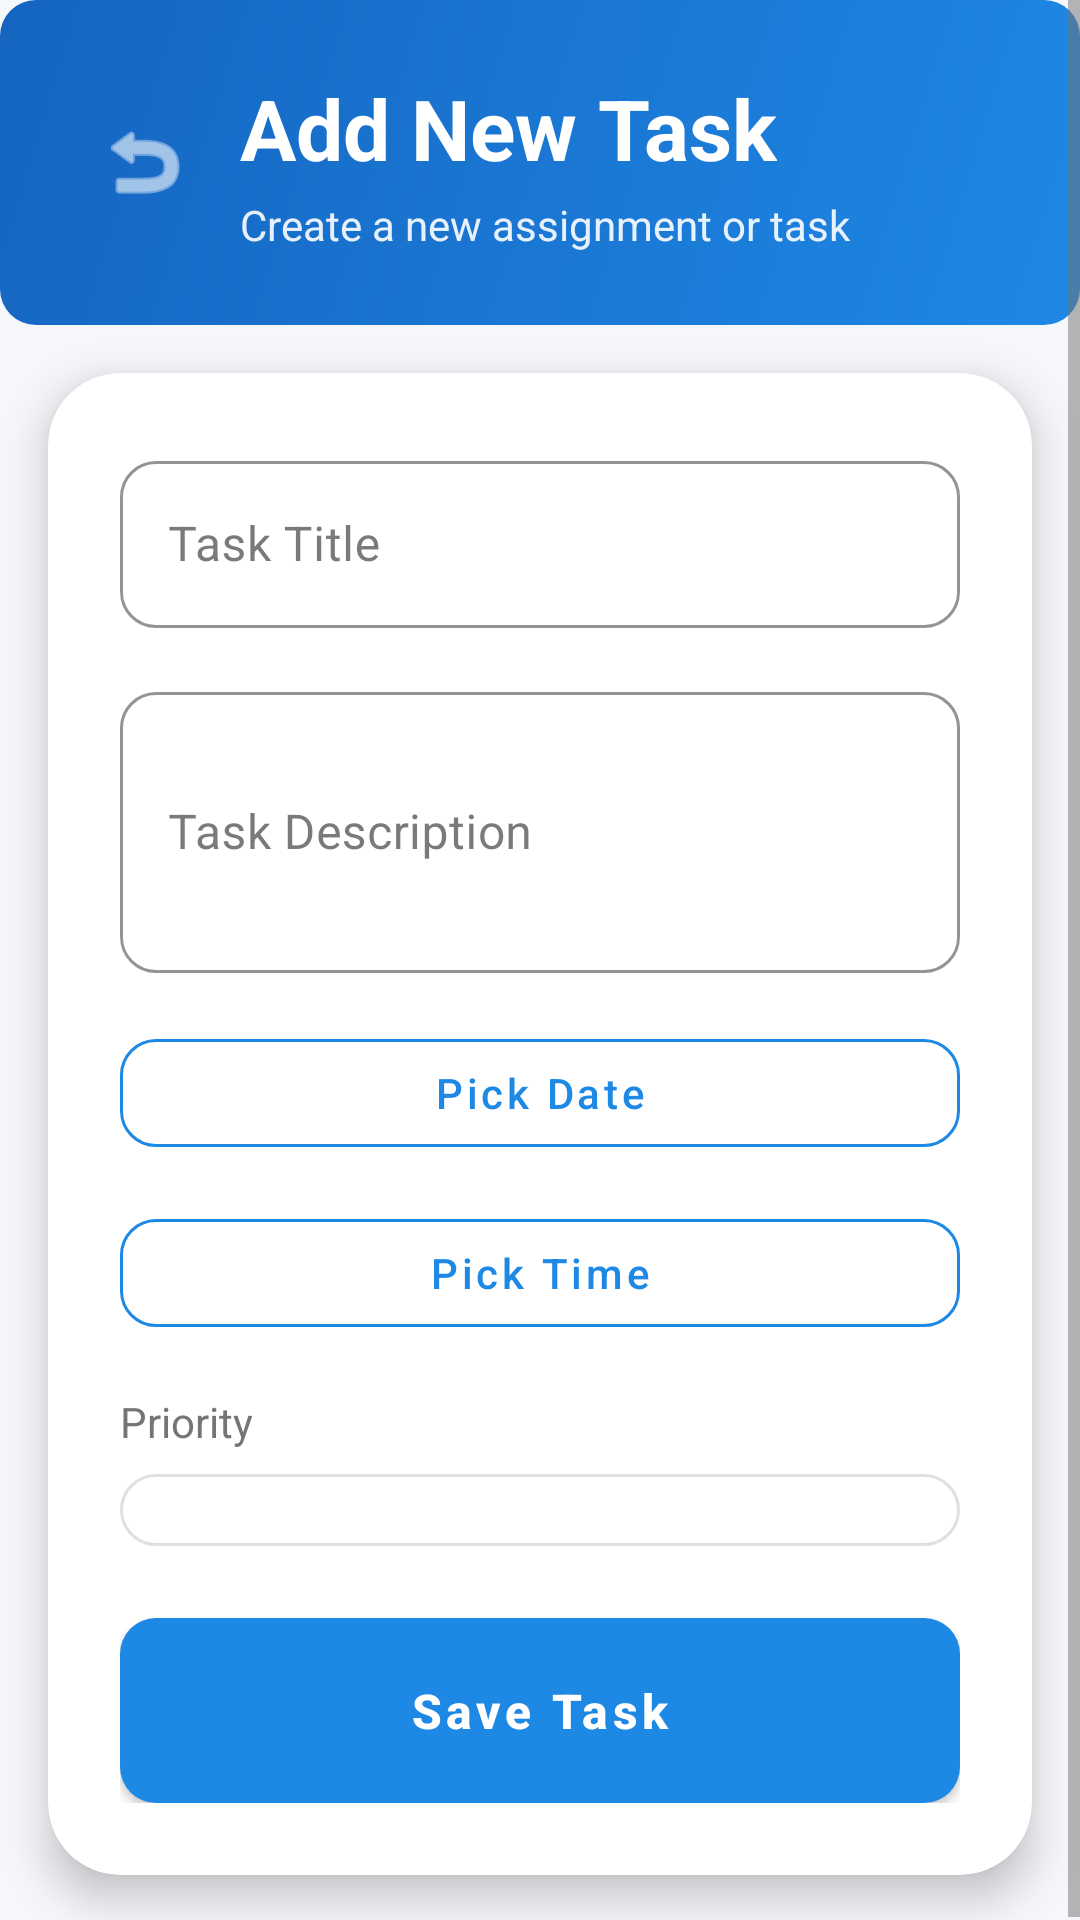

Layout XML and referenced resources for this Android screen:
<!-- AndroidManifest.xml: application theme Theme.EduTrack -->
<!-- res/layout/activity_add_task.xml -->
<?xml version="1.0" encoding="utf-8"?>
<ScrollView xmlns:android="http://schemas.android.com/apk/res/android"
    xmlns:app="http://schemas.android.com/apk/res-auto"
    android:layout_width="match_parent"
    android:layout_height="match_parent"
    android:background="@color/background">

    <LinearLayout
        android:orientation="vertical"
        android:layout_width="match_parent"
        android:layout_height="wrap_content">

        
        <LinearLayout
            android:orientation="horizontal"
            android:background="@drawable/bg_gradient_primary"
            android:padding="24dp"
            android:paddingBottom="32dp"
            android:layout_width="match_parent"
            android:layout_height="wrap_content"
            android:gravity="center_vertical">

            <ImageButton
                android:id="@+id/btnBack"
                android:src="@android:drawable/ic_menu_revert"
                android:background="?attr/selectableItemBackgroundBorderless"
                android:tint="@color/white"
                android:layout_width="48dp"
                android:layout_height="48dp"
                android:layout_marginEnd="8dp"/>

            <LinearLayout
                android:orientation="vertical"
                android:layout_weight="1"
                android:layout_width="0dp"
                android:layout_height="wrap_content">

                <TextView
                    android:text="Add New Task"
                    android:textSize="28sp"
                    android:textStyle="bold"
                    android:textColor="@color/white"
                    android:layout_width="wrap_content"
                    android:layout_height="wrap_content"/>

                <TextView
                    android:text="Create a new assignment or task"
                    android:textSize="14sp"
                    android:textColor="@color/white"
                    android:alpha="0.9"
                    android:layout_marginTop="4dp"
                    android:layout_width="wrap_content"
                    android:layout_height="wrap_content"/>
            </LinearLayout>
        </LinearLayout>

        
        <androidx.cardview.widget.CardView
            android:layout_width="match_parent"
            android:layout_height="wrap_content"
            app:cardCornerRadius="24dp"
            app:cardElevation="8dp"
            android:layout_margin="16dp"
            android:layout_marginTop="-16dp">

            <LinearLayout
                android:orientation="vertical"
                android:padding="24dp"
                android:layout_width="match_parent"
                android:layout_height="wrap_content">

                <com.google.android.material.textfield.TextInputLayout
                    android:layout_width="match_parent"
                    android:layout_height="wrap_content"
                    android:hint="Task Title"
                    app:boxBackgroundMode="outline"
                    app:boxCornerRadiusTopStart="12dp"
                    app:boxCornerRadiusTopEnd="12dp"
                    app:boxCornerRadiusBottomStart="12dp"
                    app:boxCornerRadiusBottomEnd="12dp"
                    app:boxStrokeColor="@color/primary"
                    android:layout_marginBottom="16dp">

                    <com.google.android.material.textfield.TextInputEditText
                        android:id="@+id/etTaskTitle"
                        android:inputType="text"
                        android:textColor="@color/text_primary"
                        android:layout_width="match_parent"
                        android:layout_height="wrap_content"/>
                </com.google.android.material.textfield.TextInputLayout>

                <com.google.android.material.textfield.TextInputLayout
                    android:layout_width="match_parent"
                    android:layout_height="wrap_content"
                    android:hint="Task Description"
                    app:boxBackgroundMode="outline"
                    app:boxCornerRadiusTopStart="12dp"
                    app:boxCornerRadiusTopEnd="12dp"
                    app:boxCornerRadiusBottomStart="12dp"
                    app:boxCornerRadiusBottomEnd="12dp"
                    app:boxStrokeColor="@color/primary"
                    android:layout_marginBottom="16dp">

                    <com.google.android.material.textfield.TextInputEditText
                        android:id="@+id/etTaskDesc"
                        android:inputType="textMultiLine"
                        android:minLines="3"
                        android:textColor="@color/text_primary"
                        android:layout_width="match_parent"
                        android:layout_height="wrap_content"/>
                </com.google.android.material.textfield.TextInputLayout>

                <com.google.android.material.button.MaterialButton
                    android:id="@+id/btnPickDate"
                    android:text="Pick Date"
                    android:textColor="@color/primary"
                    style="@style/Widget.MaterialComponents.Button.OutlinedButton"
                    app:strokeColor="@color/primary"
                    app:cornerRadius="12dp"
                    android:layout_marginBottom="12dp"
                    android:layout_width="match_parent"
                    android:layout_height="wrap_content"/>

                <com.google.android.material.button.MaterialButton
                    android:id="@+id/btnPickTime"
                    android:text="Pick Time"
                    android:textColor="@color/primary"
                    style="@style/Widget.MaterialComponents.Button.OutlinedButton"
                    app:strokeColor="@color/primary"
                    app:cornerRadius="12dp"
                    android:layout_marginBottom="16dp"
                    android:layout_width="match_parent"
                    android:layout_height="wrap_content"/>

                <TextView
                    android:text="Priority"
                    android:textSize="14sp"
                    android:textColor="@color/text_secondary"
                    android:layout_marginBottom="8dp"
                    android:layout_width="wrap_content"
                    android:layout_height="wrap_content"/>

                <Spinner
                    android:id="@+id/spPriority"
                    android:background="@drawable/bg_edittext"
                    android:padding="12dp"
                    android:layout_marginBottom="24dp"
                    android:layout_width="match_parent"
                    android:layout_height="wrap_content"/>

                <com.google.android.material.button.MaterialButton
                    android:id="@+id/btnSaveTask"
                    android:text="Save Task"
                    android:textSize="16sp"
                    android:textStyle="bold"
                    android:textColor="@color/white"
                    android:background="@drawable/bg_gradient_primary"
                    android:paddingVertical="14dp"
                    app:cornerRadius="12dp"
                    android:elevation="4dp"
                    android:layout_width="match_parent"
                    android:layout_height="wrap_content"/>
            </LinearLayout>
        </androidx.cardview.widget.CardView>

    </LinearLayout>
</ScrollView>
<!-- resources referenced by this layout -->
<resources>
  <color name="background">#F5F7FA</color>
  <color name="primary">#1E88E5</color>
  <color name="text_primary">#212121</color>
  <color name="text_secondary">#757575</color>
  <color name="white">#FFFFFFFF</color>
  <!-- drawable bg_edittext (drawable) -->
  <?xml version="1.0" encoding="utf-8"?>
  <shape xmlns:android="http://schemas.android.com/apk/res/android">
      <solid android:color="@color/surface"/>
      <stroke android:width="1dp" android:color="@color/divider"/>
      <corners android:radius="12dp"/>
  </shape>
  <!-- drawable bg_gradient_primary (drawable) -->
  <?xml version="1.0" encoding="utf-8"?>
  <shape xmlns:android="http://schemas.android.com/apk/res/android">
      <gradient
          android:angle="135"
          android:startColor="@color/gradient_start"
          android:endColor="@color/gradient_end"
          android:type="linear"/>
      <corners android:radius="12dp"/>
  </shape>
  <style name="Theme.EduTrack" parent="Theme.MaterialComponents.DayNight.DarkActionBar">
          
          <item name="colorPrimary">@color/primary</item>
          <item name="colorPrimaryVariant">@color/primary_dark</item>
          <item name="colorOnPrimary">@color/white</item>
          
          <item name="colorSecondary">@color/accent</item>
          <item name="colorSecondaryVariant">@color/primary_dark</item>
          <item name="colorOnSecondary">@color/white</item>
          
          <item name="android:colorBackground">@color/background</item>
          <item name="colorSurface">@color/surface</item>
          <item name="colorOnBackground">@color/text_primary</item>
          <item name="colorOnSurface">@color/text_primary</item>
          
          <item name="android:statusBarColor">@color/primary_dark</item>
          <item name="android:windowLightStatusBar" tools:targetApi="m">false</item>
          
          <item name="android:textColorPrimary">@color/text_primary</item>
          <item name="android:textColorSecondary">@color/text_secondary</item>
          <item name="android:textColorHint">@color/text_hint</item>
          
          <item name="android:windowBackground">@color/background</item>
          <item name="materialButtonStyle">@style/Widget.EduTrack.Button</item>
          <item name="textInputStyle">@style/Widget.EduTrack.TextInputLayout</item>
      </style>
  <color name="surface">#FFFFFF</color>
  <color name="divider">#E0E0E0</color>
  <color name="gradient_start">#1E88E5</color>
  <color name="gradient_end">#1565C0</color>
  <color name="primary_dark">#1565C0</color>
  <color name="accent">#FF6F00</color>
  <color name="text_hint">#9E9E9E</color>
  <style name="Widget.EduTrack.Button" parent="Widget.MaterialComponents.Button">
          <item name="cornerRadius">12dp</item>
          <item name="android:textAllCaps">false</item>
          <item name="android:fontFamily">sans-serif-medium</item>
      </style>
  <style name="Widget.EduTrack.TextInputLayout" parent="Widget.MaterialComponents.TextInputLayout.OutlinedBox">
          <item name="boxCornerRadiusTopStart">12dp</item>
          <item name="boxCornerRadiusTopEnd">12dp</item>
          <item name="boxCornerRadiusBottomStart">12dp</item>
          <item name="boxCornerRadiusBottomEnd">12dp</item>
          <item name="boxStrokeColor">@color/primary</item>
      </style>
</resources>
